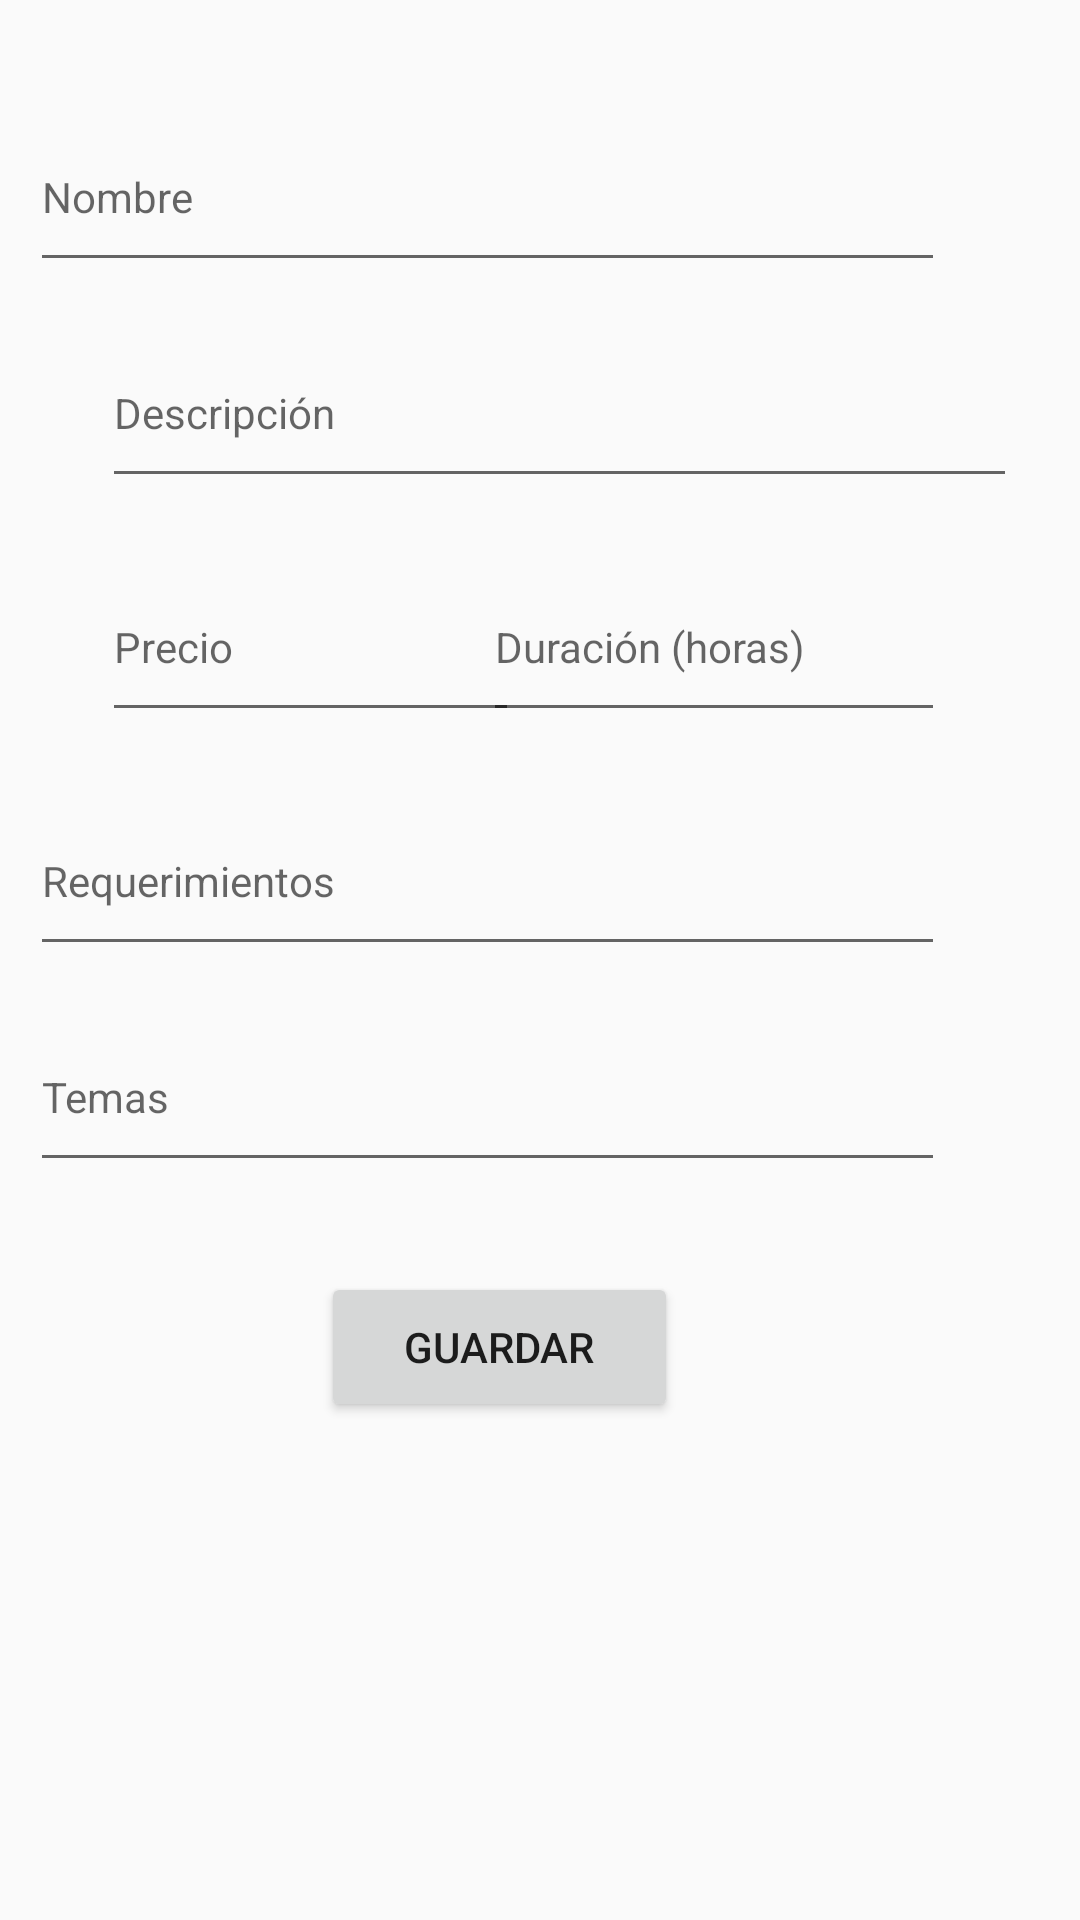

Android layout source for this screen:
<!-- AndroidManifest.xml: application theme AppTheme -->
<!-- res/layout/activity_mycourse_update.xml -->
<?xml version="1.0" encoding="utf-8"?>
<LinearLayout xmlns:android="http://schemas.android.com/apk/res/android"
    xmlns:tools="http://schemas.android.com/tools"
    xmlns:app="http://schemas.android.com/apk/res-auto"
    android:id="@+id/activity_ap_update"
    android:layout_width="match_parent"
    android:layout_height="match_parent"
    android:orientation="vertical"
    tools:context="com.example.nezzi.edumx.MyCourseUpdateActivity">

    <android.support.constraint.ConstraintLayout
        android:id="@+id/linearCourse"
        android:layout_width="match_parent"
        android:layout_height="510dp"
        app:layout_constraintEnd_toEndOf="parent"
        app:layout_constraintHorizontal_bias="0.0"
        app:layout_constraintStart_toStartOf="parent">

        <EditText
            android:id="@+id/updateTxtRequirements"
            android:layout_width="305dp"
            android:layout_height="60dp"
            android:layout_marginStart="34dp"
            android:layout_marginEnd="45dp"
            android:layout_marginBottom="188dp"
            android:ems="10"
            android:hint="Requerimientos"
            android:inputType="text|textMultiLine"
            android:textSize="14sp"
            app:layout_constraintBottom_toBottomOf="parent"
            app:layout_constraintEnd_toEndOf="parent"
            app:layout_constraintHorizontal_bias="1.0"
            app:layout_constraintStart_toStartOf="parent" />

        <EditText
            android:id="@+id/updateTxtTopics"
            android:layout_width="305dp"
            android:layout_height="60dp"
            android:layout_marginStart="34dp"
            android:layout_marginEnd="45dp"
            android:layout_marginBottom="116dp"
            android:ems="10"
            android:hint="Temas"
            android:inputType="text|textMultiLine"
            android:textSize="14sp"
            app:layout_constraintBottom_toBottomOf="parent"
            app:layout_constraintEnd_toEndOf="parent"
            app:layout_constraintHorizontal_bias="1.0"
            app:layout_constraintStart_toStartOf="parent" />

        <Button
            android:id="@+id/updateSaveNewApp"
            android:layout_width="119dp"
            android:layout_height="50dp"
            android:layout_marginStart="134dp"
            android:layout_marginTop="8dp"
            android:layout_marginEnd="134dp"
            android:layout_marginBottom="36dp"
            android:onClick="onClick"
            android:text="Guardar"
            app:layout_constraintBottom_toBottomOf="parent"
            app:layout_constraintEnd_toEndOf="parent"
            app:layout_constraintHorizontal_bias="1.0"
            app:layout_constraintStart_toStartOf="parent"
            app:layout_constraintTop_toBottomOf="@+id/updateTxtTopics"
            app:layout_constraintVertical_bias="1.0" />

        <EditText
            android:id="@+id/updateTxtDesc"
            android:layout_width="305dp"
            android:layout_height="60dp"
            android:layout_marginStart="34dp"
            android:layout_marginEnd="45dp"
            android:layout_marginBottom="344dp"
            android:hint="Descripción"
            android:inputType="text|textMultiLine"
            android:textSize="14sp"
            app:layout_constraintBottom_toBottomOf="parent"
            app:layout_constraintEnd_toEndOf="parent"
            app:layout_constraintHorizontal_bias="0.0"
            app:layout_constraintStart_toStartOf="parent" />

        <EditText
            android:id="@+id/updateTxtName"
            android:layout_width="305dp"
            android:layout_height="60dp"
            android:layout_marginStart="31dp"
            android:layout_marginTop="16dp"
            android:layout_marginEnd="45dp"
            android:layout_marginBottom="12dp"
            android:hint="Nombre"
            android:textSize="14sp"
            app:layout_constraintBottom_toTopOf="@+id/updateTxtDesc"
            app:layout_constraintEnd_toEndOf="parent"
            app:layout_constraintHorizontal_bias="1.0"
            app:layout_constraintStart_toStartOf="parent"
            app:layout_constraintTop_toTopOf="parent"
            app:layout_constraintVertical_bias="1.0" />

        <EditText
            android:id="@+id/updateTxtPrice"
            android:layout_width="139dp"
            android:layout_height="60dp"
            android:layout_marginStart="34dp"
            android:layout_marginTop="8dp"
            android:layout_marginEnd="9dp"
            android:layout_marginBottom="8dp"
            android:ems="10"
            android:hint="Precio"
            android:inputType="numberDecimal"
            android:textSize="14sp"
            app:layout_constraintBottom_toBottomOf="parent"
            app:layout_constraintEnd_toStartOf="@+id/updateTxtDuration"
            app:layout_constraintHorizontal_bias="0.0"
            app:layout_constraintStart_toStartOf="parent"
            app:layout_constraintTop_toBottomOf="@+id/updateTxtDesc"
            app:layout_constraintVertical_bias="0.037" />

        <EditText
            android:id="@+id/updateTxtDuration"
            android:layout_width="154dp"
            android:layout_height="60dp"
            android:layout_marginTop="8dp"
            android:layout_marginEnd="45dp"
            android:layout_marginBottom="264dp"
            android:ems="10"
            android:hint="Duración (horas)"
            android:inputType="numberDecimal"
            android:textSize="14sp"
            app:layout_constraintBottom_toBottomOf="parent"
            app:layout_constraintEnd_toEndOf="parent"
            app:layout_constraintTop_toBottomOf="@+id/updateTxtDesc"
            app:layout_constraintVertical_bias="0.833" />

    </android.support.constraint.ConstraintLayout>



</LinearLayout>
<!-- resources referenced by this layout -->
<resources>
  <style name="AppTheme" parent="Theme.AppCompat.Light.DarkActionBar">
          
          <item name="colorPrimary">@color/colorPrimary</item>
          <item name="colorPrimaryDark">@color/colorPrimaryDark</item>
          <item name="colorAccent">@color/colorAccent</item>
      </style>
  <color name="colorPrimary">#008577</color>
  <color name="colorPrimaryDark">#00574b</color>
  <color name="colorAccent">#002e28</color>
</resources>
